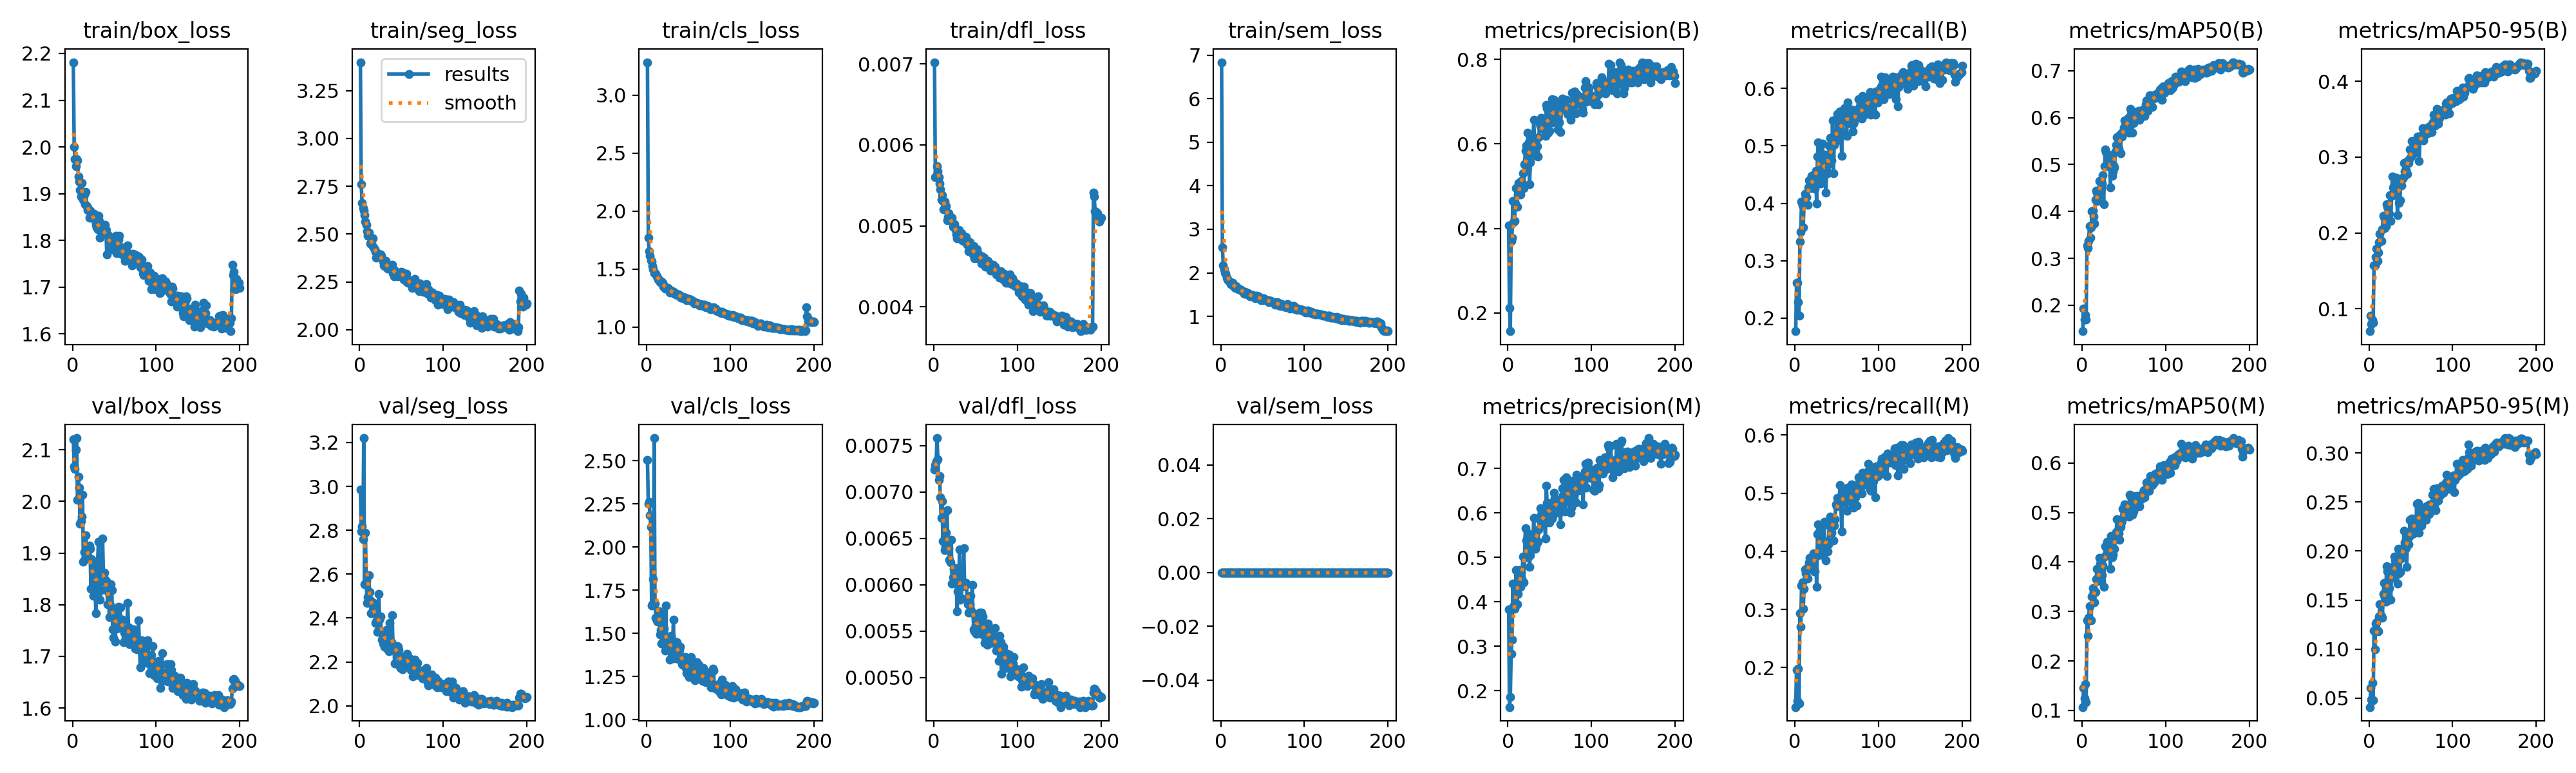

Source data for this figure (header and first rows):
epoch, time, train/box_loss, train/seg_loss, train/cls_loss, train/dfl_loss, train/sem_loss, metrics/precision(B), metrics/recall(B), metrics/mAP50(B), metrics/mAP50-95(B), metrics/precision(M), metrics/recall(M), metrics/mAP50(M), metrics/mAP50-95(M), val/box_loss, val/seg_loss, val/cls_loss, val/dfl_loss, val/sem_loss, lr/pg0, lr/pg1, lr/pg2
1, 26.52, 2.181, 3.399, 3.283, 0.00702, 6.839, 0.4078, 0.1772, 0.1446, 0.07034, 0.3832, 0.1321, 0.1068, 0.04091, 2.121, 2.985, 2.505, 0.00724, 0, 0.0004083, 0.0004083, 0.0004083
2, 47.9, 2, 2.759, 1.773, 0.0056, 2.589, 0.2114, 0.262, 0.193, 0.0913, 0.163, 0.1963, 0.1453, 0.06015, 2.067, 2.795, 2.25, 0.00729, 0, 0.0008249, 0.0008249, 0.0008249
3, 67.79, 1.975, 2.665, 1.654, 0.00562, 2.178, 0.1568, 0.2621, 0.1697, 0.07958, 0.1853, 0.143, 0.1246, 0.04832, 2.063, 2.818, 2.263, 0.00733, 0, 0.001241, 0.001241, 0.001241
4, 87.75, 1.959, 2.636, 1.614, 0.00574, 2.08, 0.3706, 0.2276, 0.1793, 0.08484, 0.2828, 0.1986, 0.153, 0.06558, 2.1, 2.76, 2.184, 0.00758, 0, 0.001249, 0.001249, 0.001249
5, 107.7, 1.973, 2.623, 1.579, 0.00567, 2.012, 0.3786, 0.2048, 0.1696, 0.08126, 0.3143, 0.1386, 0.1168, 0.0479, 2.123, 3.22, 2.117, 0.00735, 0, 0.001249, 0.001249, 0.001249
6, 127.7, 1.972, 2.598, 1.563, 0.0056, 1.979, 0.4651, 0.3336, 0.3276, 0.1572, 0.4416, 0.2937, 0.2826, 0.1187, 2.003, 2.555, 1.661, 0.00713, 0, 0.001248, 0.001248, 0.001248
7, 147.7, 1.936, 2.567, 1.526, 0.00552, 1.896, 0.4145, 0.3504, 0.3223, 0.1568, 0.3907, 0.2696, 0.251, 0.09948, 2.048, 2.788, 1.67, 0.00717, 0, 0.001247, 0.001247, 0.001247
8, 167.7, 1.926, 2.549, 1.497, 0.00545, 1.843, 0.4172, 0.4033, 0.3376, 0.1682, 0.3844, 0.3412, 0.2871, 0.1262, 2.027, 2.568, 1.815, 0.00694, 0, 0.001246, 0.001246, 0.001246
9, 188.1, 1.907, 2.516, 1.467, 0.00532, 1.829, 0.4587, 0.3958, 0.3689, 0.1791, 0.4289, 0.347, 0.3106, 0.1274, 1.957, 2.469, 2.632, 0.00672, 0, 0.001245, 0.001245, 0.001245
10, 208.4, 1.895, 2.49, 1.468, 0.00538, 1.795, 0.4961, 0.3581, 0.3441, 0.1627, 0.4716, 0.3011, 0.2828, 0.1189, 1.962, 2.496, 1.674, 0.0069, 0, 0.001244, 0.001244, 0.001244
11, 228.6, 1.922, 2.509, 1.458, 0.00531, 1.786, 0.4516, 0.4004, 0.366, 0.1745, 0.3942, 0.3351, 0.2814, 0.1182, 1.97, 2.596, 1.589, 0.00647, 0, 0.001242, 0.001242, 0.001242
12, 248.6, 1.899, 2.488, 1.44, 0.0052, 1.749, 0.4801, 0.4166, 0.4004, 0.1874, 0.4184, 0.3687, 0.3299, 0.1333, 2.013, 2.519, 1.575, 0.00679, 0, 0.001241, 0.001241, 0.001241
13, 268.5, 1.888, 2.449, 1.426, 0.0053, 1.766, 0.5078, 0.4115, 0.4017, 0.1987, 0.451, 0.3618, 0.3465, 0.1457, 1.883, 2.481, 1.569, 0.00637, 0, 0.001239, 0.001239, 0.001239
14, 288.7, 1.898, 2.453, 1.411, 0.00525, 1.767, 0.5041, 0.4108, 0.3891, 0.1891, 0.4718, 0.369, 0.3399, 0.1346, 1.902, 2.421, 1.629, 0.00641, 0, 0.001237, 0.001237, 0.001237
15, 309, 1.878, 2.441, 1.406, 0.00524, 1.704, 0.4797, 0.3969, 0.3749, 0.189, 0.4333, 0.3528, 0.3184, 0.1331, 1.888, 2.428, 1.626, 0.00656, 0, 0.001235, 0.001235, 0.001235
16, 329.7, 1.904, 2.478, 1.386, 0.00507, 1.705, 0.5127, 0.427, 0.4257, 0.2045, 0.4509, 0.3745, 0.3392, 0.1321, 1.935, 2.453, 1.492, 0.0068, 0, 0.001233, 0.001233, 0.001233
17, 350.1, 1.874, 2.432, 1.388, 0.00511, 1.658, 0.5084, 0.4404, 0.4449, 0.2228, 0.4514, 0.3807, 0.3655, 0.1561, 1.897, 2.47, 1.52, 0.0064, 0, 0.001231, 0.001231, 0.001231
18, 370.3, 1.865, 2.421, 1.393, 0.00516, 1.694, 0.5312, 0.4284, 0.4401, 0.221, 0.5015, 0.3884, 0.3863, 0.1673, 1.891, 2.433, 1.442, 0.00639, 0, 0.001228, 0.001228, 0.001228
19, 390.3, 1.868, 2.409, 1.38, 0.00508, 1.66, 0.495, 0.4263, 0.4228, 0.2062, 0.4434, 0.375, 0.3608, 0.1529, 1.908, 2.378, 1.441, 0.00627, 0, 0.001225, 0.001225, 0.001225
20, 410.2, 1.849, 2.375, 1.35, 0.00507, 1.65, 0.5518, 0.4482, 0.4348, 0.2091, 0.4989, 0.3899, 0.3634, 0.1485, 1.914, 2.385, 1.606, 0.00624, 0, 0.001223, 0.001223, 0.001223
21, 430.6, 1.864, 2.401, 1.357, 0.00506, 1.624, 0.5835, 0.4337, 0.4643, 0.2378, 0.5655, 0.3875, 0.4078, 0.1848, 1.908, 2.336, 1.528, 0.00648, 0, 0.00122, 0.00122, 0.00122
22, 450.8, 1.852, 2.393, 1.335, 0.0051, 1.627, 0.5964, 0.4468, 0.4645, 0.2348, 0.5379, 0.3964, 0.397, 0.1791, 1.83, 2.392, 1.4, 0.00601, 0, 0.001217, 0.001217, 0.001217
23, 471.1, 1.854, 2.386, 1.345, 0.00499, 1.627, 0.5402, 0.4506, 0.4494, 0.233, 0.5032, 0.3657, 0.3619, 0.1545, 1.888, 2.51, 1.66, 0.00608, 0, 0.001213, 0.001213, 0.001213
24, 491.1, 1.85, 2.394, 1.337, 0.00499, 1.615, 0.6264, 0.4256, 0.4589, 0.2253, 0.5461, 0.3659, 0.3733, 0.1625, 1.885, 2.392, 1.408, 0.00617, 0, 0.00121, 0.00121, 0.00121
25, 511.2, 1.857, 2.393, 1.34, 0.00502, 1.589, 0.6029, 0.4564, 0.4767, 0.2496, 0.5531, 0.3904, 0.3926, 0.1716, 1.817, 2.406, 1.422, 0.00608, 0, 0.001207, 0.001207, 0.001207
26, 537.6, 1.857, 2.387, 1.331, 0.00495, 1.577, 0.5045, 0.3991, 0.4155, 0.2156, 0.479, 0.339, 0.3499, 0.1504, 1.874, 2.335, 1.446, 0.00618, 0, 0.001203, 0.001203, 0.001203
27, 588.6, 1.841, 2.373, 1.322, 0.00489, 1.562, 0.5564, 0.4816, 0.4961, 0.249, 0.5053, 0.4294, 0.411, 0.1826, 1.831, 2.302, 1.446, 0.00602, 0, 0.001199, 0.001199, 0.001199
28, 639, 1.834, 2.355, 1.299, 0.00485, 1.52, 0.6171, 0.5063, 0.5318, 0.2748, 0.5409, 0.4462, 0.4323, 0.1839, 1.783, 2.284, 1.346, 0.00571, 0, 0.001195, 0.001195, 0.001195
29, 689.9, 1.828, 2.336, 1.313, 0.00491, 1.563, 0.6088, 0.4833, 0.5274, 0.2599, 0.5239, 0.4343, 0.4307, 0.1734, 1.837, 2.321, 1.484, 0.00593, 0, 0.001191, 0.001191, 0.001191
30, 745.4, 1.824, 2.334, 1.311, 0.00495, 1.547, 0.5919, 0.5032, 0.5182, 0.2633, 0.5316, 0.4426, 0.4404, 0.1943, 1.883, 2.271, 1.367, 0.00607, 0, 0.001187, 0.001187, 0.001187
31, 798.6, 1.853, 2.361, 1.301, 0.00487, 1.537, 0.6564, 0.4347, 0.497, 0.2504, 0.589, 0.394, 0.4259, 0.1905, 1.922, 2.308, 1.409, 0.00638, 0, 0.001183, 0.001183, 0.001183
32, 848.9, 1.842, 2.345, 1.304, 0.00487, 1.503, 0.6019, 0.479, 0.5008, 0.2623, 0.5441, 0.4229, 0.4172, 0.1851, 1.847, 2.344, 1.579, 0.00584, 0, 0.001178, 0.001178, 0.001178
33, 900.3, 1.805, 2.323, 1.287, 0.00491, 1.532, 0.5825, 0.5041, 0.5188, 0.2724, 0.5191, 0.4434, 0.4352, 0.1849, 1.809, 2.262, 1.353, 0.00585, 0, 0.001173, 0.001173, 0.001173
34, 954.9, 1.819, 2.32, 1.286, 0.00482, 1.483, 0.5723, 0.4387, 0.4517, 0.2236, 0.5266, 0.393, 0.3863, 0.1667, 1.829, 2.336, 1.451, 0.00601, 0, 0.001169, 0.001169, 0.001169
35, 1007, 1.825, 2.334, 1.287, 0.00482, 1.459, 0.5938, 0.4853, 0.5202, 0.2684, 0.5373, 0.4511, 0.4523, 0.2019, 1.856, 2.25, 1.411, 0.00598, 0, 0.001164, 0.001164, 0.001164
36, 1059, 1.826, 2.324, 1.276, 0.00484, 1.47, 0.5699, 0.455, 0.4766, 0.2399, 0.5351, 0.4014, 0.4096, 0.177, 1.929, 2.379, 1.449, 0.00639, 0, 0.001159, 0.001159, 0.001159
37, 1111, 1.815, 2.321, 1.284, 0.00486, 1.496, 0.6153, 0.419, 0.485, 0.2427, 0.5629, 0.3838, 0.415, 0.1786, 1.854, 2.286, 1.425, 0.00598, 0, 0.001154, 0.001154, 0.001154
38, 1165, 1.828, 2.337, 1.285, 0.0048, 1.493, 0.6474, 0.4574, 0.4985, 0.2672, 0.5853, 0.4159, 0.4272, 0.1922, 1.863, 2.291, 1.349, 0.00602, 0, 0.001148, 0.001148, 0.001148
39, 1218, 1.833, 2.338, 1.276, 0.00486, 1.474, 0.6417, 0.4517, 0.4937, 0.2627, 0.6114, 0.4, 0.4266, 0.2015, 1.848, 2.413, 1.402, 0.00602, 0, 0.001143, 0.001143, 0.001143
40, 1269, 1.823, 2.296, 1.271, 0.00477, 1.46, 0.6608, 0.4674, 0.5278, 0.2721, 0.596, 0.4124, 0.4496, 0.1956, 1.845, 2.275, 1.424, 0.00585, 0, 0.001137, 0.001137, 0.001137
41, 1320, 1.771, 2.278, 1.255, 0.0048, 1.413, 0.64, 0.5003, 0.5419, 0.2733, 0.5868, 0.4454, 0.4604, 0.2035, 1.841, 2.276, 1.344, 0.00579, 0, 0.001132, 0.001132, 0.001132
42, 1375, 1.811, 2.308, 1.259, 0.00469, 1.441, 0.6412, 0.5144, 0.5587, 0.292, 0.5945, 0.4601, 0.4869, 0.2205, 1.801, 2.192, 1.323, 0.0057, 0, 0.001126, 0.001126, 0.001126
43, 1428, 1.811, 2.297, 1.262, 0.0048, 1.479, 0.6359, 0.4815, 0.5367, 0.2814, 0.5747, 0.4467, 0.4639, 0.209, 1.824, 2.252, 1.316, 0.00579, 0, 0.00112, 0.00112, 0.00112
44, 1479, 1.798, 2.298, 1.249, 0.00473, 1.457, 0.6321, 0.4752, 0.5341, 0.2827, 0.5786, 0.4321, 0.4577, 0.203, 1.776, 2.248, 1.339, 0.00588, 0, 0.001114, 0.001114, 0.001114
45, 1530, 1.796, 2.295, 1.254, 0.00476, 1.453, 0.6193, 0.5439, 0.5622, 0.2938, 0.5421, 0.4519, 0.4451, 0.1837, 1.8, 2.272, 1.362, 0.00572, 0, 0.001108, 0.001108, 0.001108
46, 1584, 1.79, 2.277, 1.253, 0.00471, 1.443, 0.6924, 0.4527, 0.5239, 0.2777, 0.662, 0.4181, 0.4708, 0.2096, 1.84, 2.269, 1.363, 0.006, 0, 0.001102, 0.001102, 0.001102
47, 1641, 1.799, 2.288, 1.247, 0.00465, 1.401, 0.6845, 0.5018, 0.5666, 0.2925, 0.622, 0.4438, 0.4801, 0.2065, 1.829, 2.255, 1.299, 0.00569, 0, 0.001095, 0.001095, 0.001095
48, 1693, 1.781, 2.283, 1.234, 0.00475, 1.376, 0.627, 0.5064, 0.5592, 0.2974, 0.5942, 0.4554, 0.4844, 0.2149, 1.752, 2.178, 1.27, 0.00552, 0, 0.001089, 0.001089, 0.001089
49, 1743, 1.789, 2.286, 1.231, 0.0046, 1.401, 0.6649, 0.5136, 0.5693, 0.3103, 0.6219, 0.4807, 0.5074, 0.2316, 1.736, 2.172, 1.288, 0.0055, 0, 0.001082, 0.001082, 0.001082
50, 1794, 1.808, 2.302, 1.24, 0.00461, 1.37, 0.6318, 0.5456, 0.5795, 0.3007, 0.5785, 0.4775, 0.4938, 0.2196, 1.787, 2.224, 1.313, 0.00557, 0, 0.001076, 0.001076, 0.001076
51, 1850, 1.8, 2.3, 1.243, 0.00465, 1.409, 0.6589, 0.5556, 0.5934, 0.321, 0.61, 0.4916, 0.5158, 0.2332, 1.729, 2.168, 1.247, 0.00547, 0, 0.001069, 0.001069, 0.001069
52, 1902, 1.81, 2.296, 1.23, 0.00471, 1.4, 0.6598, 0.5368, 0.5836, 0.312, 0.6102, 0.4887, 0.5079, 0.2176, 1.774, 2.192, 1.325, 0.00564, 0, 0.001062, 0.001062, 0.001062
53, 1955, 1.773, 2.264, 1.232, 0.0046, 1.391, 0.7051, 0.5109, 0.5806, 0.3042, 0.5877, 0.4903, 0.5041, 0.2261, 1.753, 2.193, 1.364, 0.00549, 0, 0.001055, 0.001055, 0.001055
54, 2008, 1.803, 2.29, 1.233, 0.00465, 1.379, 0.6513, 0.5599, 0.592, 0.3125, 0.593, 0.5141, 0.5108, 0.2184, 1.777, 2.213, 1.251, 0.00564, 0, 0.001048, 0.001048, 0.001048
55, 2064, 1.802, 2.283, 1.224, 0.00462, 1.366, 0.705, 0.5262, 0.598, 0.308, 0.6451, 0.4804, 0.5149, 0.2185, 1.796, 2.202, 1.246, 0.0057, 0, 0.00104, 0.00104, 0.00104
56, 2117, 1.811, 2.294, 1.219, 0.00462, 1.373, 0.6934, 0.4826, 0.5684, 0.3079, 0.6345, 0.4338, 0.491, 0.2222, 1.755, 2.228, 1.276, 0.00547, 0, 0.001033, 0.001033, 0.001033
57, 2170, 1.776, 2.249, 1.204, 0.00454, 1.323, 0.6548, 0.556, 0.6021, 0.3185, 0.6191, 0.5078, 0.5355, 0.248, 1.794, 2.237, 1.282, 0.0057, 0, 0.001026, 0.001026, 0.001026
58, 2222, 1.771, 2.246, 1.212, 0.00462, 1.36, 0.6956, 0.5501, 0.6187, 0.3271, 0.6302, 0.4979, 0.5338, 0.2334, 1.758, 2.181, 1.228, 0.00562, 0, 0.001018, 0.001018, 0.001018
59, 2275, 1.786, 2.259, 1.205, 0.00454, 1.357, 0.6723, 0.5652, 0.6075, 0.3244, 0.6276, 0.5071, 0.5344, 0.2488, 1.771, 2.216, 1.289, 0.00566, 0, 0.00101, 0.00101, 0.00101
60, 2332, 1.769, 2.241, 1.211, 0.00461, 1.352, 0.6336, 0.5415, 0.5682, 0.295, 0.6038, 0.4903, 0.4956, 0.2185, 1.771, 2.217, 1.332, 0.00554, 0, 0.001003, 0.001003, 0.001003
... 140 more rows
